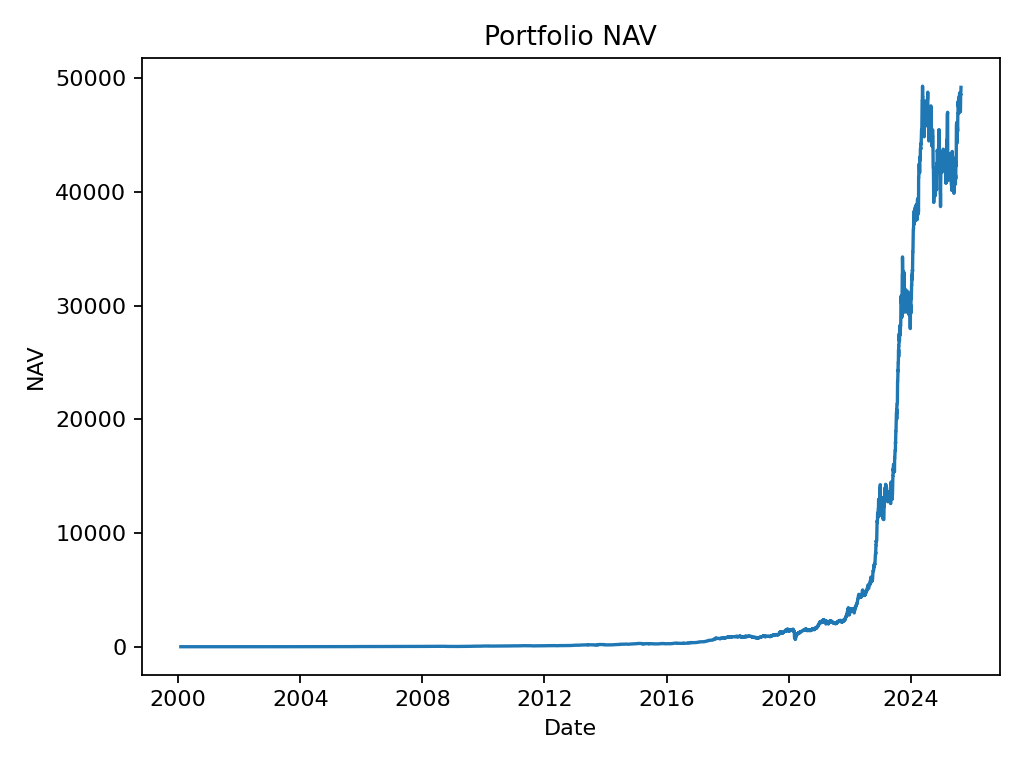

The file beside this chart, header and first rows:
date, nav
2000-02-01, 0.999
2000-02-02, 0.9672
2000-02-03, 0.9741
2000-02-04, 1.016
2000-02-07, 1.014
2000-02-08, 0.9987
2000-02-09, 0.9511
2000-02-10, 0.979
2000-02-11, 0.9594
2000-02-14, 0.9466
2000-02-15, 0.987
2000-02-16, 0.9919
2000-02-17, 0.9579
2000-02-18, 0.9611
2000-02-21, 0.8991
2000-02-22, 0.8535
2000-02-23, 0.8182
2000-02-24, 0.8654
2000-02-25, 0.9322
2000-02-28, 0.924
2000-02-29, 0.9508
2000-03-01, 0.9918
2000-03-02, 0.994
2000-03-03, 0.9901
2000-03-06, 0.991
2000-03-07, 1.019
2000-03-08, 1.036
2000-03-09, 1.071
2000-03-10, 1.056
2000-03-13, 1.056
2000-03-14, 1.056
2000-03-15, 1.056
2000-03-16, 1.056
2000-03-17, 1.056
2000-03-20, 1.046
2000-03-21, 1.069
2000-03-22, 1.047
2000-03-23, 1.077
2000-03-24, 1.063
2000-03-27, 1.075
2000-03-28, 1.07
2000-03-29, 1.046
2000-03-30, 0.9784
2000-03-31, 0.988
2000-04-03, 0.9753
2000-04-04, 0.9929
2000-04-05, 0.953
2000-04-06, 1.027
2000-04-07, 1.027
2000-04-10, 1.012
2000-04-11, 0.9971
2000-04-12, 0.9807
2000-04-13, 1.02
2000-04-14, 1.035
2000-04-17, 0.9937
2000-04-18, 0.9772
2000-04-19, 0.9953
2000-04-20, 1.01
2000-04-21, 1.023
2000-04-24, 1.012
... 7,462 more rows
